3-way image classification set "CompressedSegmentedGray" from GitHub (mittavinay/DL-Project); label vocabulary: daignosed, diagnosed, healthy.

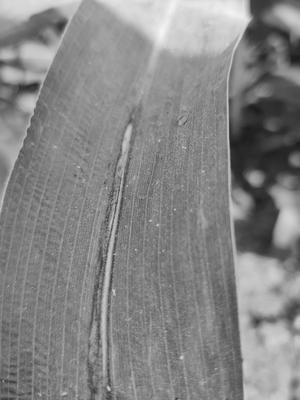
Label: diagnosed

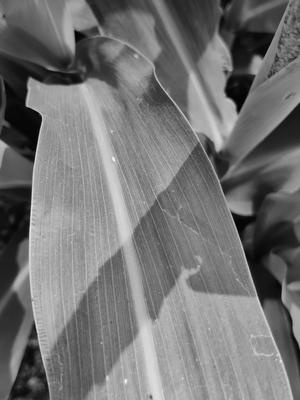
Label: healthy

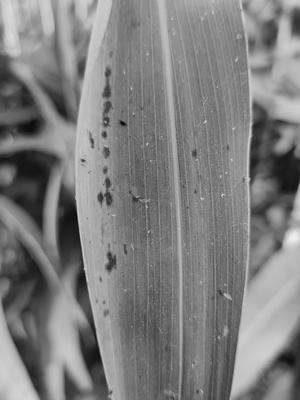
Label: daignosed

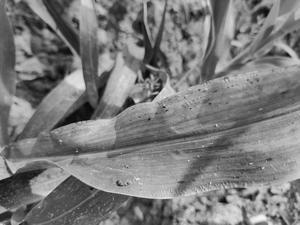
Label: diagnosed

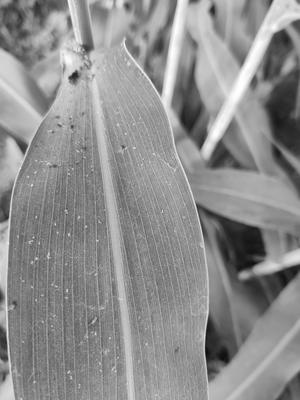
Label: healthy

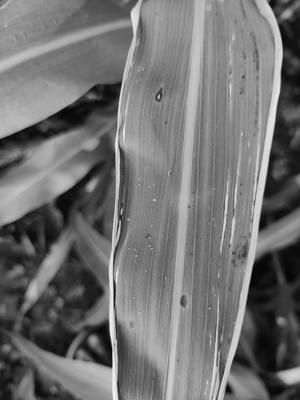
Label: daignosed
